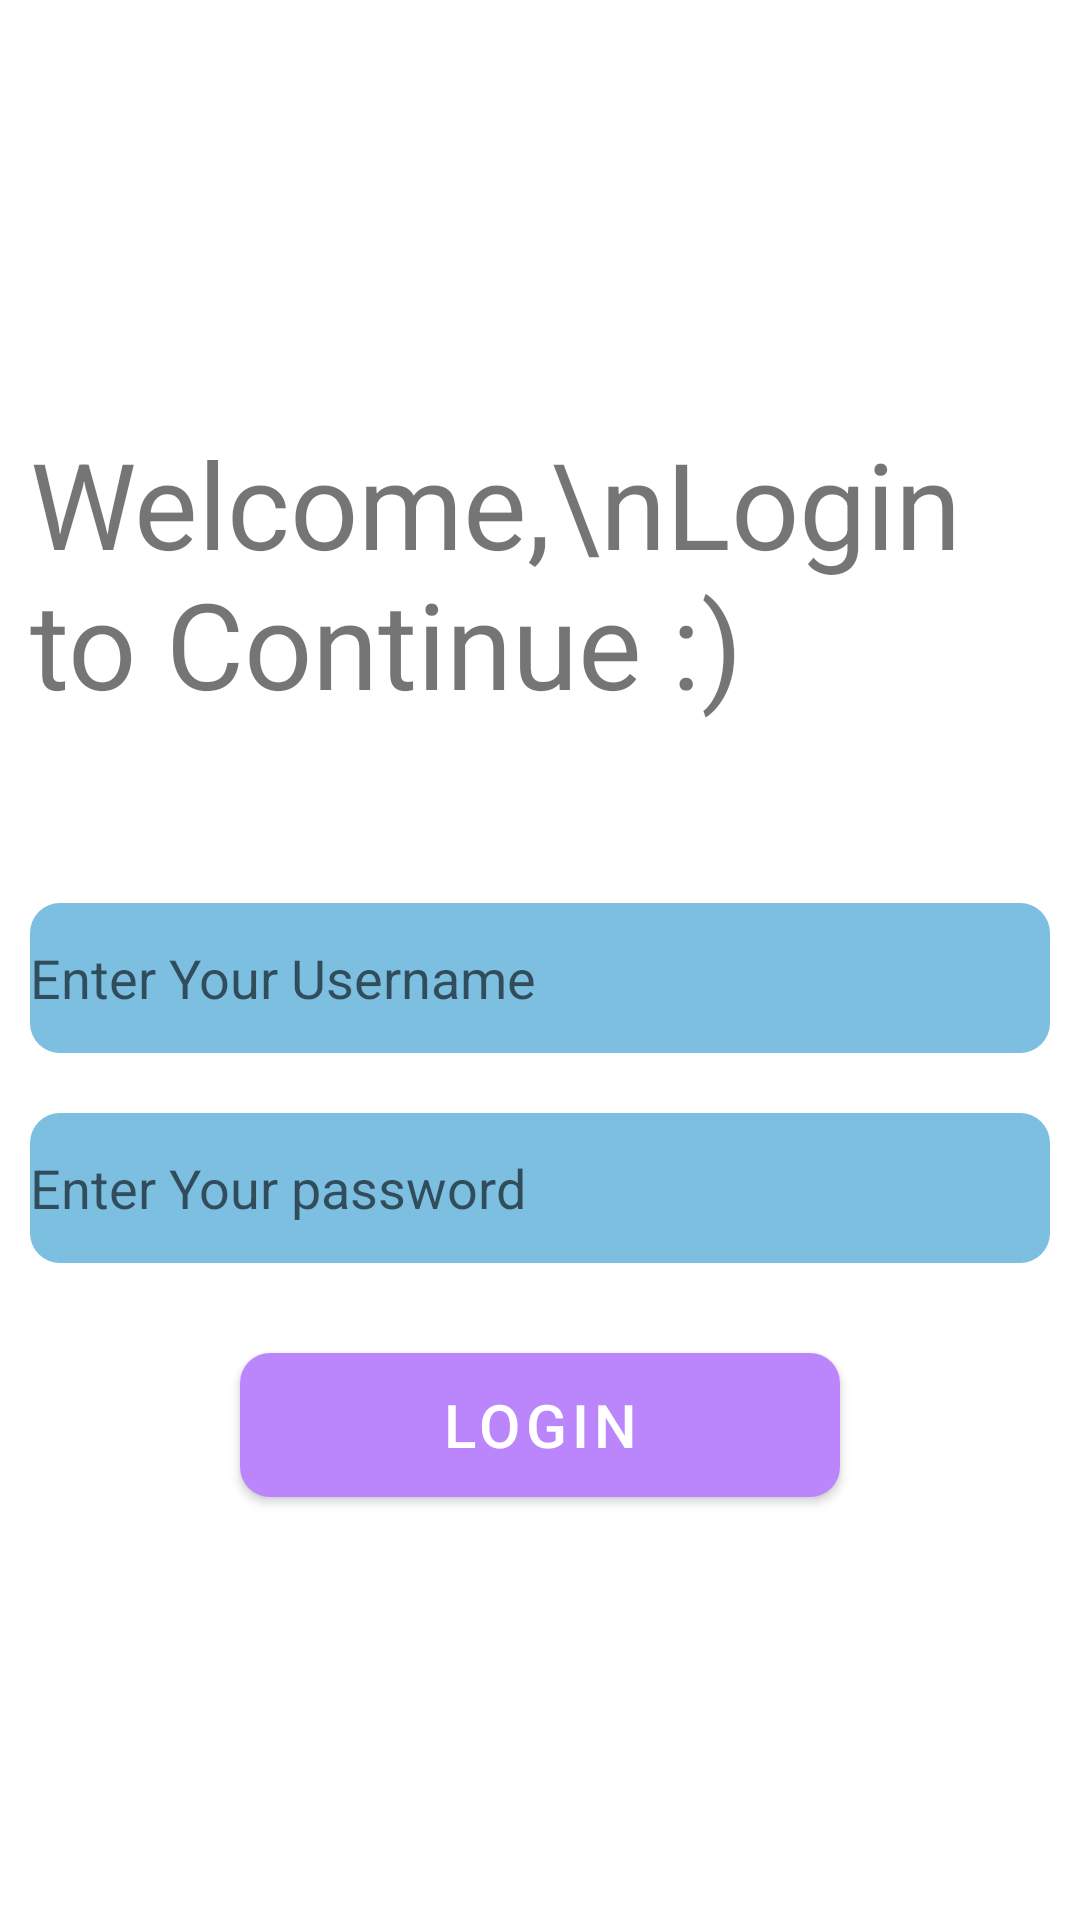

Write the Android layout XML for this screen, with the resource values it uses.
<!-- AndroidManifest.xml: application theme Theme.EnvironmentMonitoringSystem -->
<!-- res/layout/activity_login.xml -->
<?xml version="1.0" encoding="utf-8"?>
<LinearLayout xmlns:android="http://schemas.android.com/apk/res/android"
    xmlns:app="http://schemas.android.com/apk/res-auto"
    xmlns:tools="http://schemas.android.com/tools"
    android:layout_width="match_parent"
    android:layout_height="match_parent"
    android:orientation="vertical"
    android:gravity="center"
    android:paddingVertical="20dp"
    tools:context=".LoginActivity">

    <TextView
        android:layout_width="wrap_content"
        android:layout_height="wrap_content"
        android:text="Welcome,\nLogin to Continue :)"
        android:textSize="40dp"
        android:layout_gravity="top"
        android:layout_marginLeft="10dp"
        android:layout_marginBottom="50dp"
        />


    <com.google.android.material.textfield.TextInputEditText
        android:layout_width="match_parent"
        android:layout_height="50dp"
        android:hint="Enter Your Username"

        android:drawableTint="#D500F9"
        android:drawableStart="@drawable/ic_baseline_person_24"
        android:id="@+id/un"
        android:background="@drawable/btn_background"
        android:layout_margin="10dp"/>

    <com.google.android.material.textfield.TextInputEditText
        android:layout_width="match_parent"
        android:layout_height="50dp"
        android:hint="Enter Your password"
        android:drawableTint="#D500F9"
        android:drawableStart="@drawable/ic_baseline_lock_24"
        android:inputType="textPassword"
        android:id="@+id/pass"
        android:background="@drawable/btn_background"
        android:layout_margin="10dp"/>


    <com.google.android.material.button.MaterialButton
        android:id="@+id/login_button"
        android:background="@drawable/btn_background"
        android:layout_width="200dp"
        android:textSize="20dp"
        android:layout_marginTop="20dp"
        android:layout_height="wrap_content"
        android:text="Login"
        app:backgroundTint="@color/purple_200"
        />





</LinearLayout>
<!-- resources referenced by this layout -->
<resources>
  <!-- drawable btn_background (drawable) -->
  <?xml version="1.0" encoding="utf-8"?>
  <shape xmlns:android="http://schemas.android.com/apk/res/android">
      <solid android:color="#7CBFE1"/> 
      <corners
          android:bottomRightRadius="10dp"
          android:bottomLeftRadius="10dp"
          android:topLeftRadius="10dp"
          android:topRightRadius="10dp"/>
  </shape>
  <style name="Theme.EnvironmentMonitoringSystem" parent="Theme.MaterialComponents.DayNight.DarkActionBar">
          
          <item name="colorPrimary">@color/purple_500</item>
          <item name="colorPrimaryVariant">@color/purple_700</item>
          <item name="colorOnPrimary">@color/white</item>
          
          <item name="colorSecondary">@color/teal_200</item>
          <item name="colorSecondaryVariant">@color/teal_700</item>
          <item name="colorOnSecondary">@color/black</item>
          
          <item name="android:statusBarColor" tools:targetApi="l">?attr/colorPrimaryVariant</item>
          
      </style>
  <!-- not gathered from this repository: default colours our renderer supplied (Android Studio template values) -->
  <color name="purple_200">#FFBB86FC</color>
  <color name="purple_500">#FF6200EE</color>
  <color name="purple_700">#FF3700B3</color>
  <color name="teal_200">#FF03DAC5</color>
  <color name="teal_700">#FF018786</color>
  <color name="black">#FF000000</color>
  <color name="white">#FFFFFFFF</color>
</resources>
